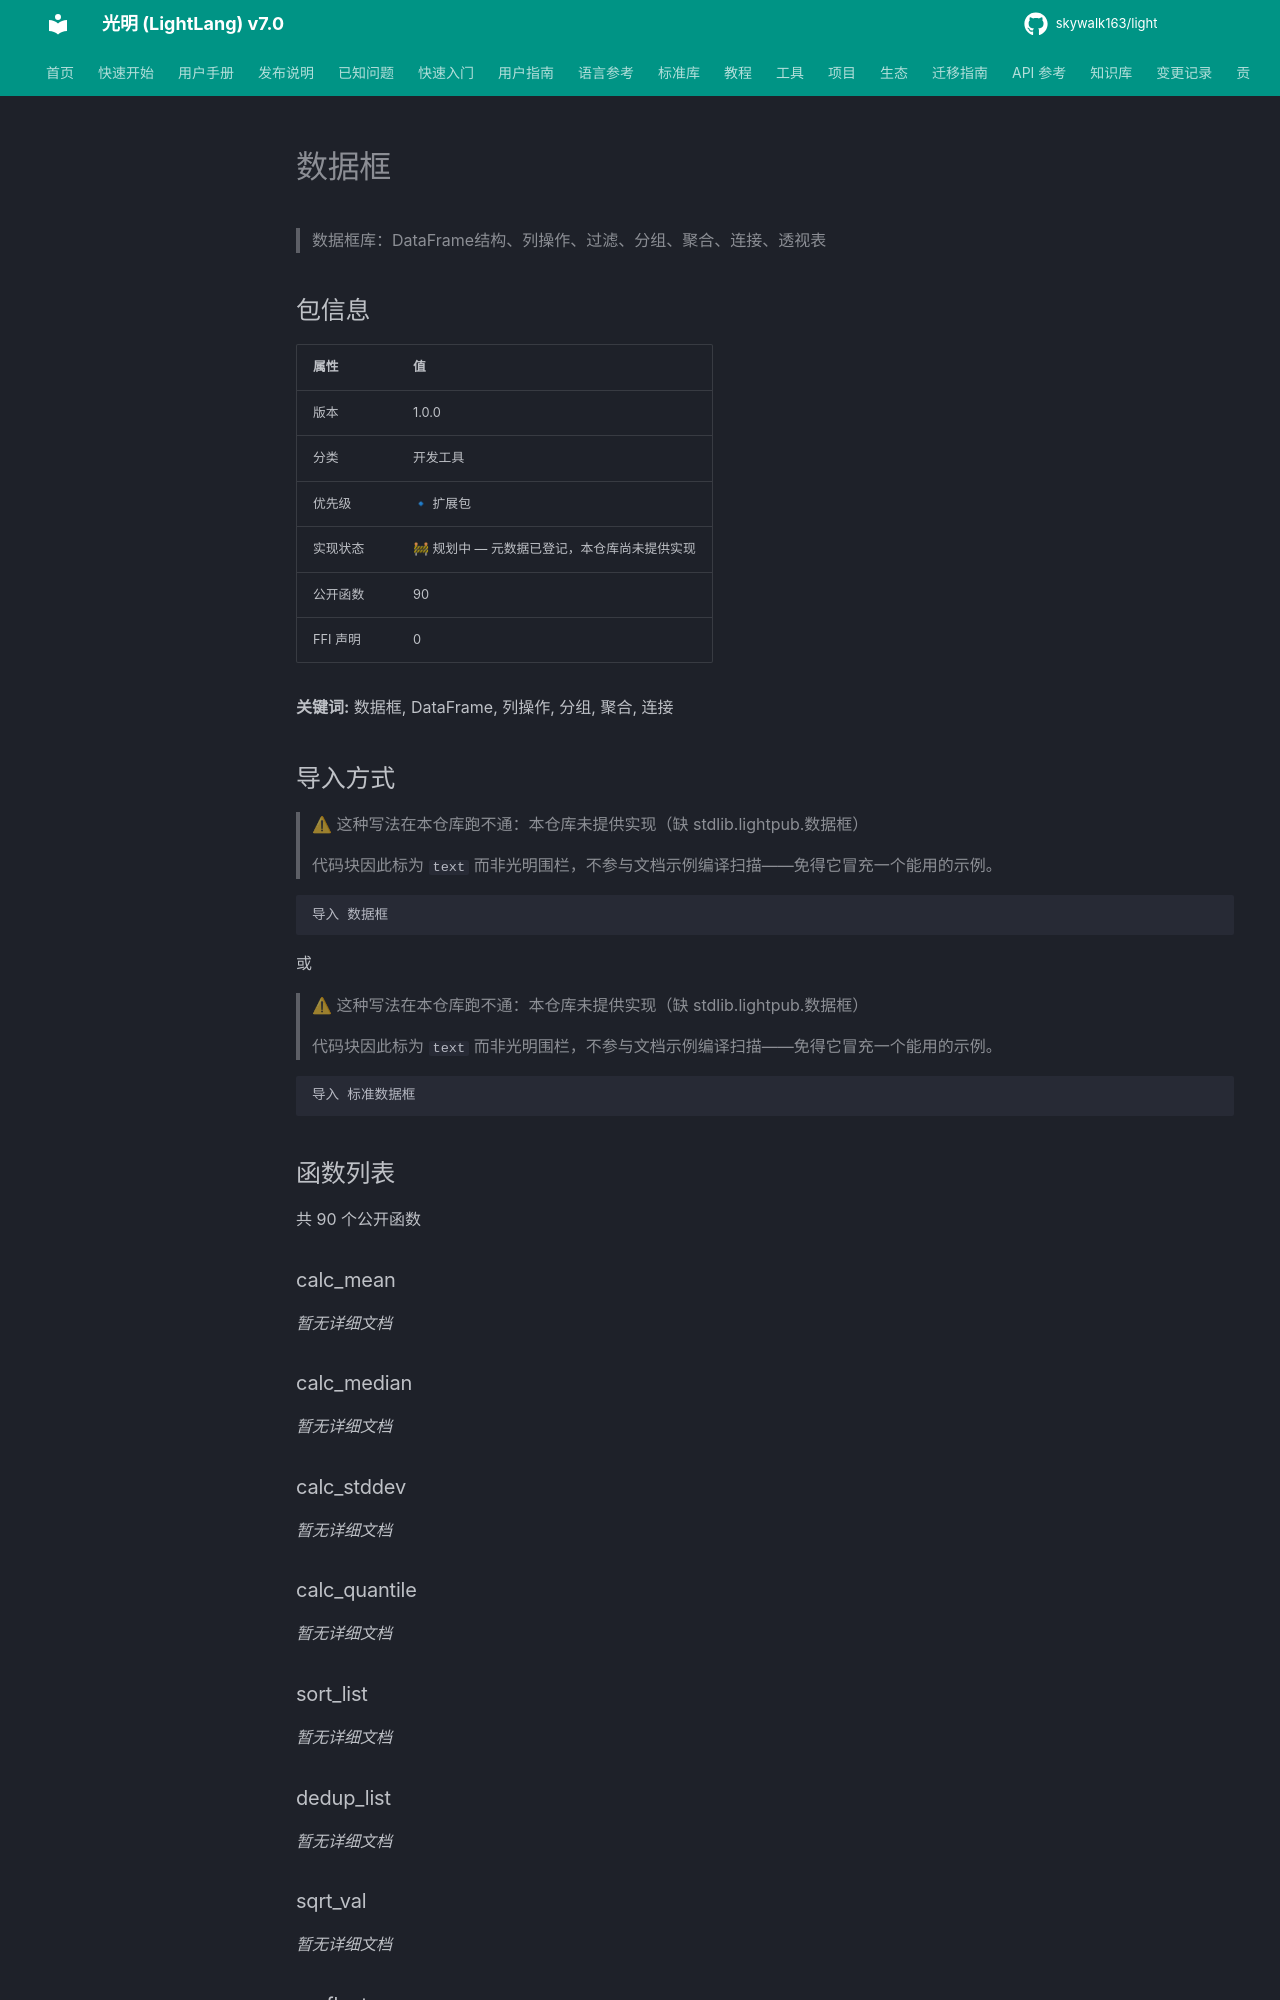

repository: skywalk163/light · page: lightpub/数据框/index.html · generator: mkdocs

# 数据框

> 数据框库：DataFrame结构、列操作、过滤、分组、聚合、连接、透视表

## 包信息

| 属性 | 值 |
|------|-----|
| 版本 | 1.0.0 |
| 分类 | 开发工具 |
| 优先级 | 🔹 扩展包 |
| 实现状态 | 🚧 规划中 — 元数据已登记，本仓库尚未提供实现 |
| 公开函数 | 90 |
| FFI 声明 | 0 |

**关键词:** 数据框, DataFrame, 列操作, 分组, 聚合, 连接

## 导入方式

> ⚠ 这种写法在本仓库跑不通：本仓库未提供实现（缺 stdlib.lightpub.数据框）
>
> 代码块因此标为 `text` 而非光明围栏，不参与文档示例编译扫描——免得它冒充一个能用的示例。

```text
导入 数据框
```

或

> ⚠ 这种写法在本仓库跑不通：本仓库未提供实现（缺 stdlib.lightpub.数据框）
>
> 代码块因此标为 `text` 而非光明围栏，不参与文档示例编译扫描——免得它冒充一个能用的示例。

```text
导入 标准数据框
```

## 函数列表

共 90 个公开函数

### calc_mean

*暂无详细文档*

### calc_median

*暂无详细文档*
